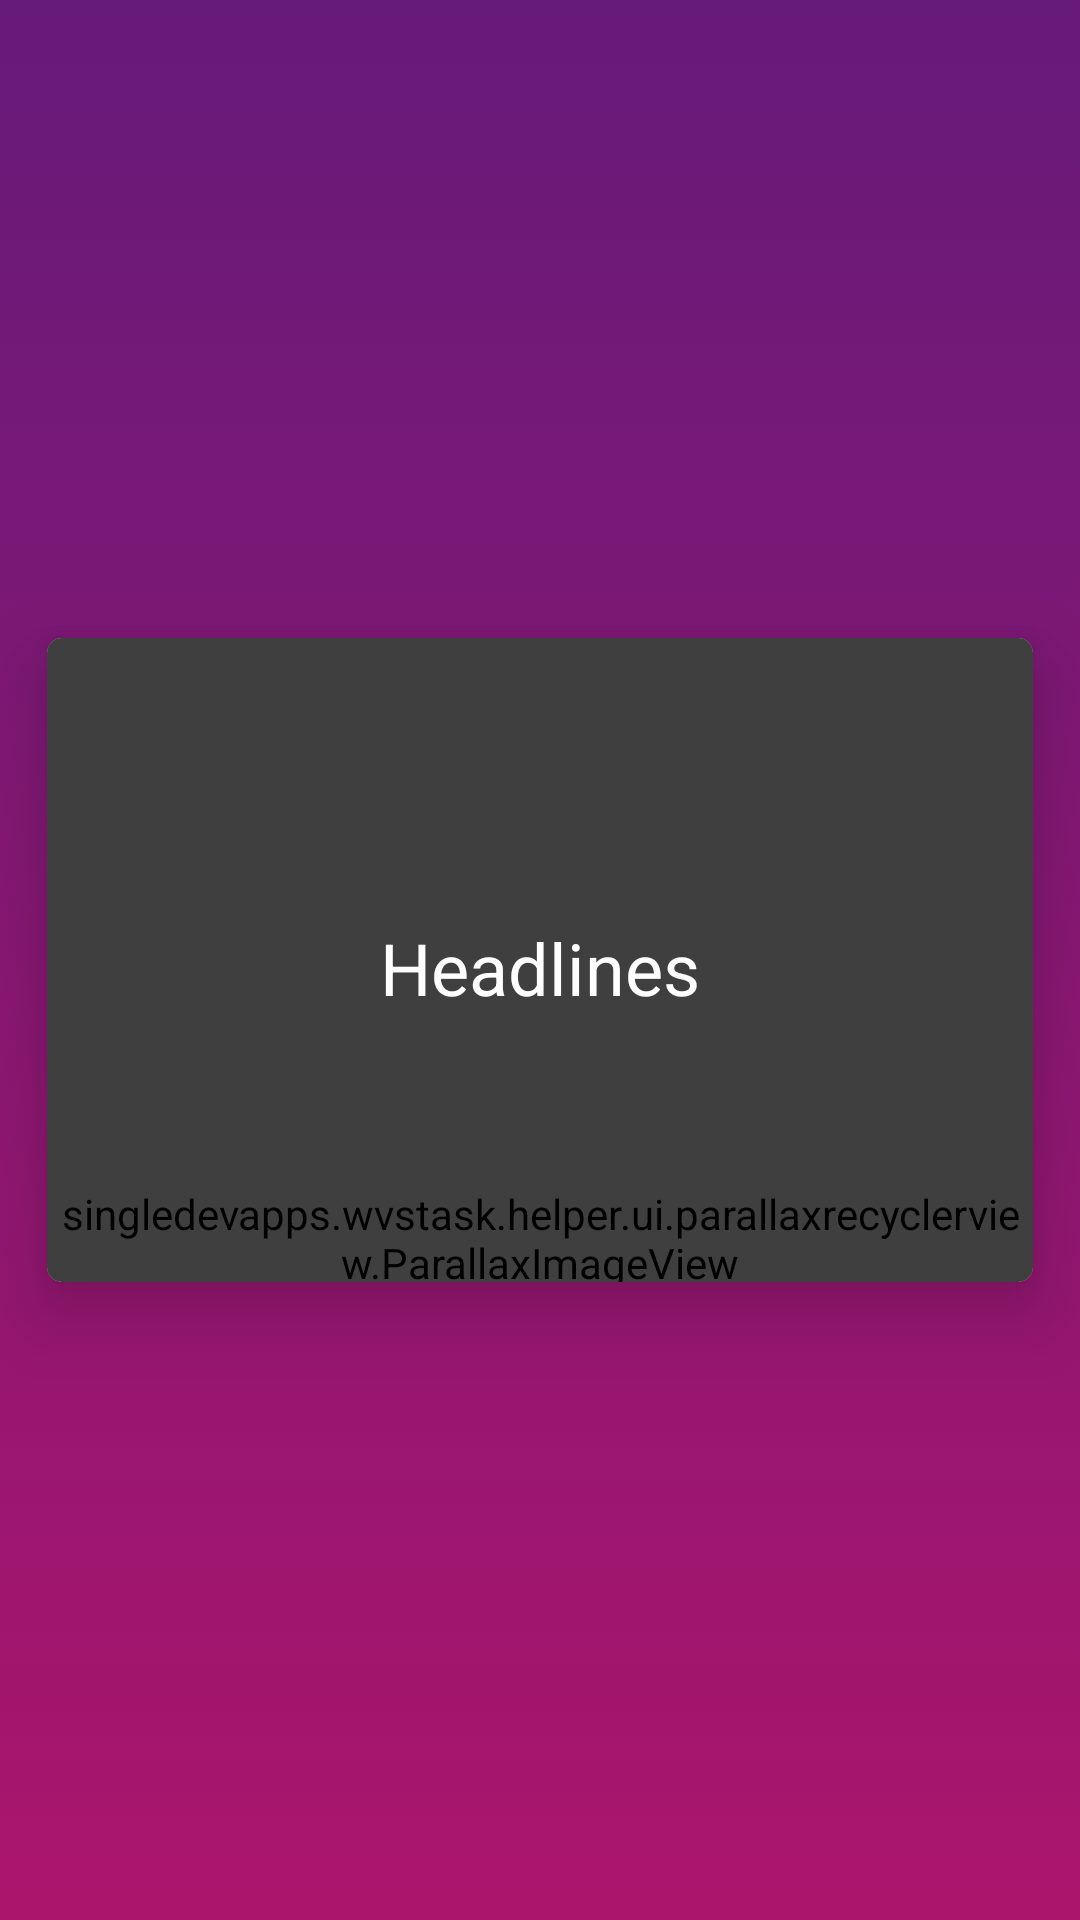

Reconstruct the res/layout file that produces this screen, plus the resources it refers to.
<!-- AndroidManifest.xml: application theme AppTheme -->
<!-- res/layout/news_card.xml -->
<?xml version="1.0" encoding="utf-8"?>
<LinearLayout xmlns:android="http://schemas.android.com/apk/res/android"
    xmlns:card_view="http://schemas.android.com/apk/res-auto"
    android:layout_width="match_parent"
    android:layout_height="wrap_content">

    <android.support.v7.widget.CardView
        android:id="@+id/parentCard"
        android:layout_width="match_parent"
        android:layout_height="260dp"
        android:layout_gravity="center"
        card_view:cardUseCompatPadding="true"
        card_view:cardElevation="14dp"
        card_view:cardCornerRadius="5dp">
        <singledevapps.wvstask.helper.ui.parallaxrecyclerview.ParallaxImageView
            android:id="@+id/background"
            android:layout_width="match_parent"
            android:layout_height="400dp"
            />

        <RelativeLayout
            android:id="@+id/rl_card"
            android:layout_width="match_parent"
            android:layout_height="220dp"
            android:background="@color/transperentBlack">
            <LinearLayout
                android:layout_width="wrap_content"
                android:layout_height="wrap_content"
                android:layout_centerInParent="true"
                android:orientation="vertical">


            <TextView
                android:layout_margin="10dp"
                android:textColor="#fff"
                android:textSize="24sp"
                android:id="@+id/title"
                android:layout_width="match_parent"
                android:layout_height="wrap_content"
                android:gravity="center"
                android:text="@string/app_name"
                android:visibility="visible"
               />

                <TextView
                    android:id="@+id/tv_desc"
                    android:layout_width="match_parent"
                    android:layout_height="wrap_content"
                    android:layout_margin="10dp"
                    android:textColor="#fff"
                    android:gravity="center"
                    android:textSize="18sp"
                    android:visibility="gone"
                    android:text="Desc"/>
            </LinearLayout>
            <LinearLayout
                android:id="@+id/more"
                android:layout_width="wrap_content"
                android:layout_height="wrap_content"
                android:layout_alignParentEnd="true"
                android:layout_alignParentBottom="true"
                android:visibility="invisible"
                >
                <TextView
                    android:visibility="gone"
                    android:id="@+id/tv_showmore"
                    android:layout_margin="8dp"
                    android:text="Show More"
                    android:textColor="@color/colorAccent"
                    android:layout_width="wrap_content"
                    android:layout_height="wrap_content"
                    android:padding="5dp"
                    android:background="@drawable/button" />
                <TextView
                    android:id="@+id/tv_full"
                    android:layout_margin="8dp"
                    android:text="View Full News"
                    android:textColor="@color/colorAccent"
                    android:layout_width="wrap_content"
                    android:layout_height="wrap_content"
                    android:padding="5dp"
                    android:background="@drawable/button" />
                <TextView
                    android:id="@+id/iv_share"
                    android:layout_margin="8dp"
                    android:text="Share"
                    android:textColor="@color/colorAccent"
                    android:layout_width="wrap_content"
                    android:layout_height="wrap_content"
                    android:padding="5dp"
                    android:background="@drawable/button" />
            </LinearLayout>


        </RelativeLayout>

    </android.support.v7.widget.CardView>

</LinearLayout>
<!-- resources referenced by this layout -->
<resources>
  <color name="colorAccent">#fff</color>
  <color name="transperentBlack">#80000000</color>
  <!-- drawable button (drawable) -->
  <?xml version="1.0" encoding="utf-8"?>
  <shape
      xmlns:android="http://schemas.android.com/apk/res/android"
      android:shape="rectangle">
      <solid android:color="@android:color/transparent"/>
      <corners
          android:bottomLeftRadius="@dimen/box_round_size"
          android:bottomRightRadius="@dimen/box_round_size"
          android:topLeftRadius="@dimen/box_round_size"
          android:topRightRadius="@dimen/box_round_size"/>
      <stroke android:width="1px" android:color="@color/colorAccent" />
  
  </shape>
  <string name="app_name">Headlines</string>
  <style name="AppTheme" parent="Theme.AppCompat.Light.NoActionBar">
          
          <item name="colorPrimary">@color/colorPrimary</item>
          <item name="colorPrimaryDark">@color/colorPrimaryDark</item>
          <item name="colorAccent">@color/colorAccent</item>
          <item name="android:windowBackground">@drawable/color_bck</item>
          <item name="android:statusBarColor">@android:color/transparent</item>
      </style>
  <dimen name="box_round_size">15dp</dimen>
  <color name="colorPrimary">#a80000</color>
  <color name="colorPrimaryDark">#a80000</color>
  <!-- drawable color_bck (drawable) -->
  <?xml version="1.0" encoding="utf-8"?>
  <selector xmlns:android="http://schemas.android.com/apk/res/android">
  
  
      <item>
          <shape>
              <gradient
                  android:endColor="@color/colorAccent2"
                  android:startColor="@color/colorPrimary2"
                  android:angle="270" />
          </shape>
      </item>
  </selector>
  <color name="colorAccent2">#AB156C</color>
  <color name="colorPrimary2">#661A7A</color>
</resources>
